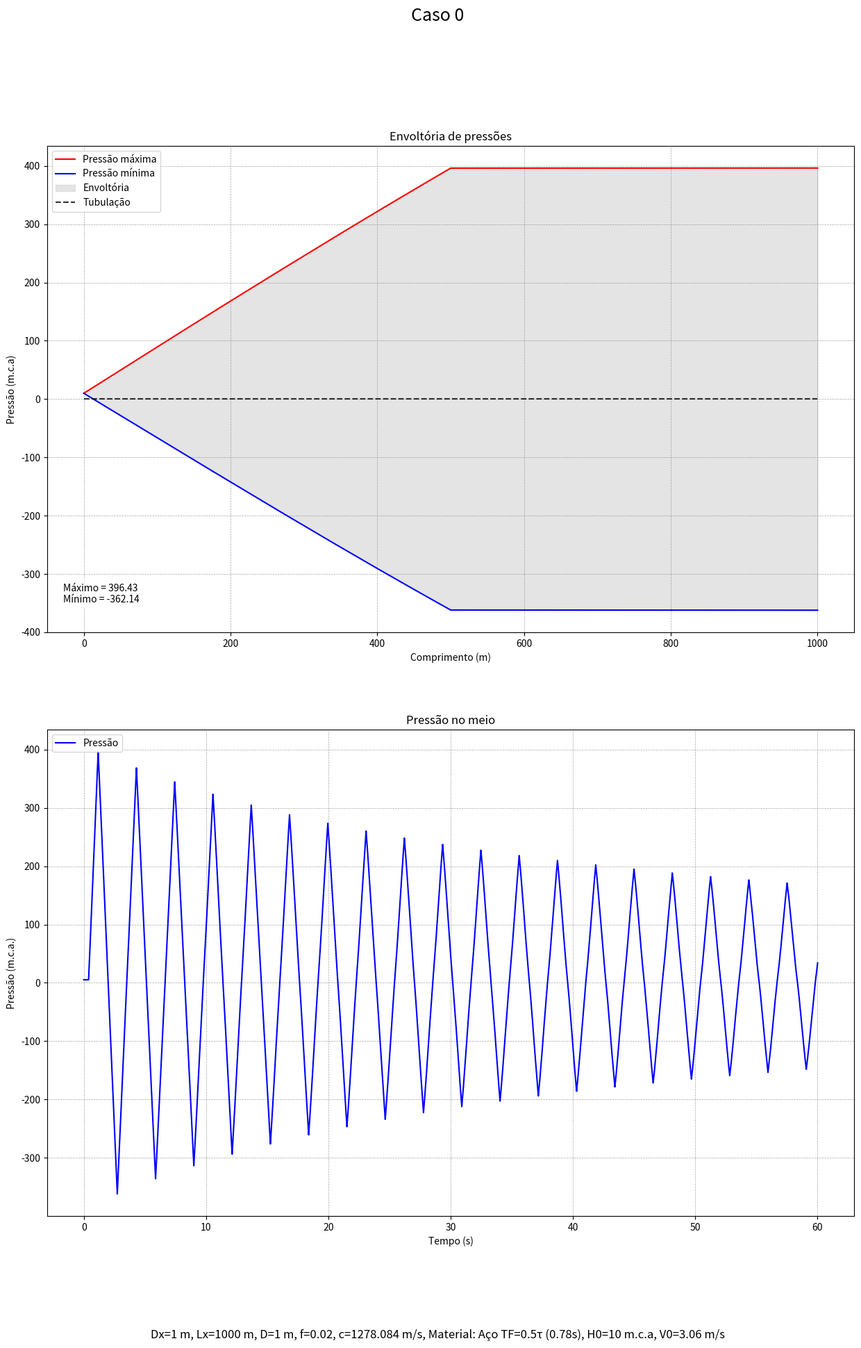
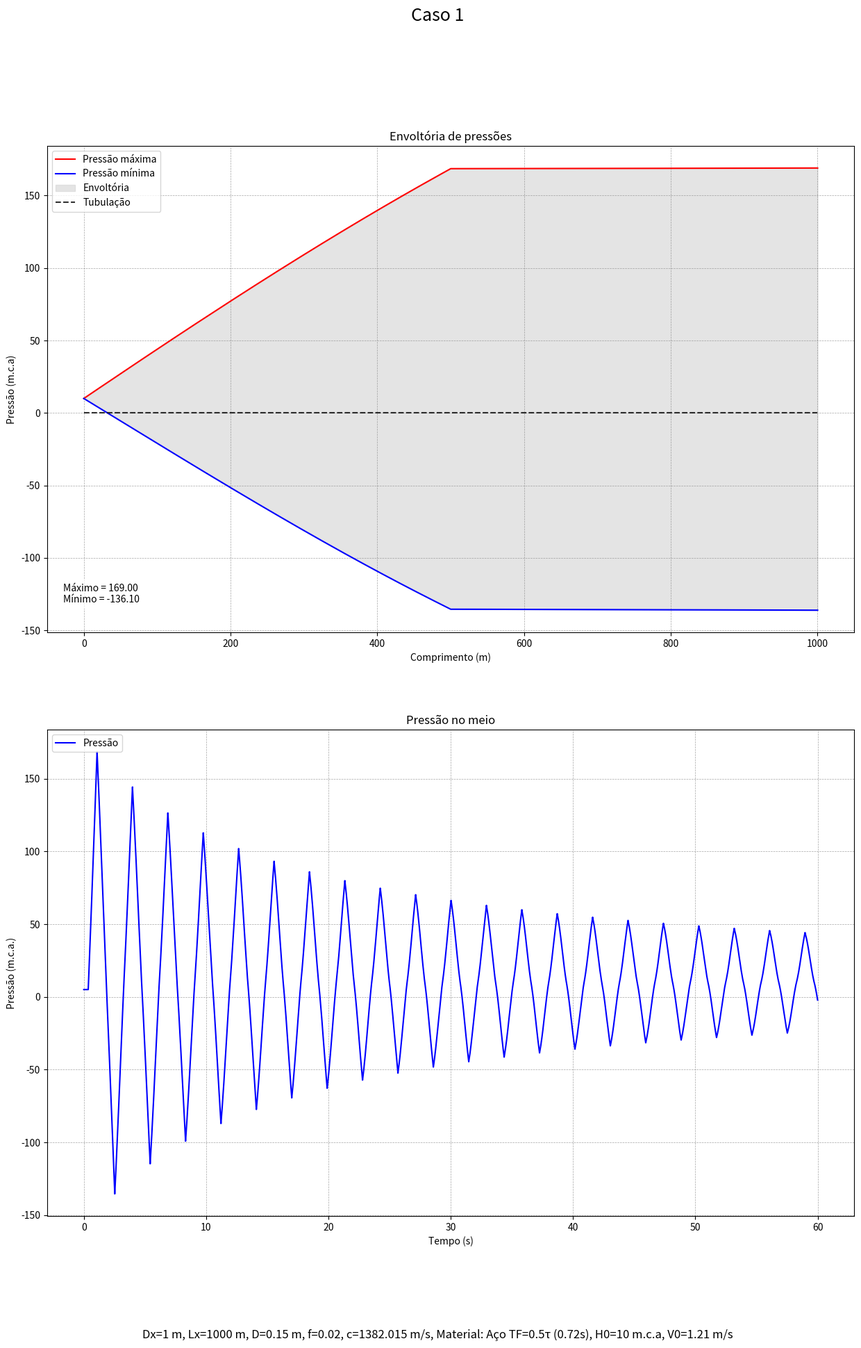
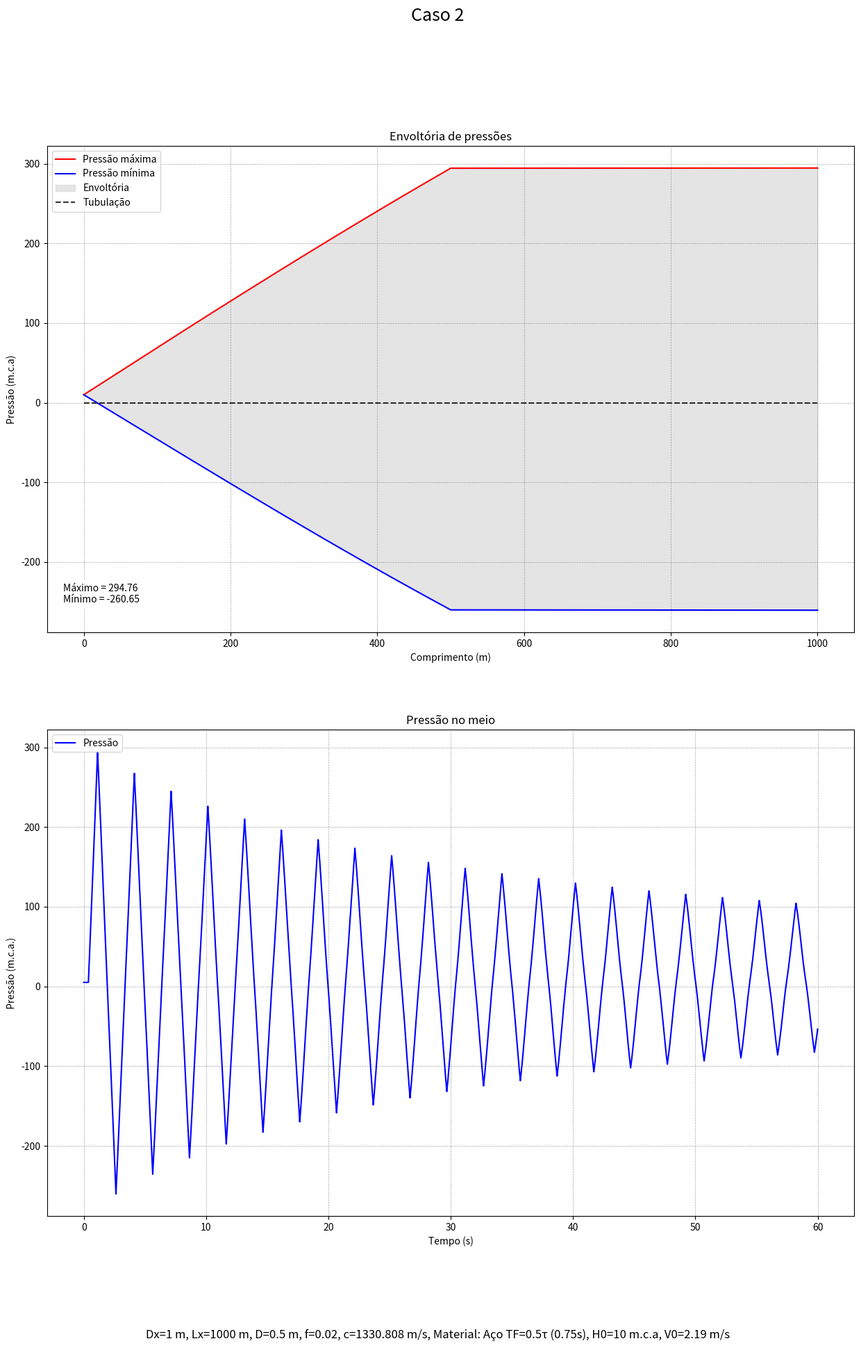

Generate these figures, in order, with matplotlib: (Note: this script raises an exception after producing the figures.)
import numpy as np
import matplotlib.pyplot as plt
from matplotlib.animation import FuncAnimation
import os
from tqdm import tqdm
import time


pasta_saida = "graficos_slicing"    # Cria o nome da pasta para salvar gráficos e animações
os.makedirs(pasta_saida, exist_ok=True)      # Cria a pasta para salvar gráficos e animações
animacao = False     # Define se vai ser gerada a animação

casos = [[1, 1, 1278.084, 0.5, 60, 'Aço'],
         [1, 0.15, 1382.015, 0.5, 60,'Aço'],
         [1, 0.5, 1330.808, 0.5, 60,'Aço'],
         [0.1, 1, 1278.084, 0.5, 20,'Aço'],
         [10, 1, 1278.084, 0.5, 60,'Aço'],
         [1, 1, 1278.084, 0.1, 60,'Aço'],
         [1, 1, 1278.084, 2, 60,'Aço'],
         [1, 1, 606.894, 0.5, 60,'PVC'],
         [1, 0.5, 609.996, 0.5, 60,'PVC'],
]

# Define os casos simulados, na ordem: Dx, D, c, TF, TT, Material

tempo_casos = []    # Matriz para simular o tempo dos casos
tabela_maximos = []     # Cria uma tabela para armazenar os valores de máximos e mínimos de cada simulação
cota_terreno = 0     # Define uma cota para a tubulação horizontal

for caso_simulado in tqdm(range(len(casos)), desc="Simulando casos"):     # Inicia a simulação de cada caso, gerenciando o tempo de simulação

    t_inicio = time.time()    # Inicia o monitoramento de tempo da simulação total

    # --- DADOS SIMULAÇÃO ---
    Lt = 1000                  # Comprimento da tubulação [m]
    f = 0.02                   # Fator de atrito
    g = 9.81                   # Gravidade [m/s²]
    H0 = 10                    # Nível do reservatório [m]

    Dx = casos[caso_simulado][0]                    # Discretização espacial [m]
    D = casos[caso_simulado][1]                     # Diâmetro Tubulação [m]
    c = casos[caso_simulado][2]                     # Celeridade Tubulação [m/s]
    TT = casos[caso_simulado][4]                    # Tempo total de simulação [s]
    material = casos[caso_simulado][5]

    v0 = round(np.sqrt((H0*2*g)/(1+f*(Lt/D))),2)    # Velocidade inicial [m/s]
    A0 = np.pi * D**2 / 4                           # Área da seção Tubulação [m²]
    Q0 = v0 * A0                                    # Vazão inicial [m³/s]

    Dt = Dx / c                                     # Passo de tempo                  
    Tal = 2 * Lt / c                                # Período da tubulação [s]
    TF = casos[caso_simulado][3]*Tal                # Tempo fechamento Válvula [s] (Uma fração do período)


    # --- COEFICIENTES DO MÉTODO DAS CARACTERÍSTICAS ---
    Ca = round((g * A0) / c,6)
    k = round(f * Dt / (2 * D * A0),6)


    # --- DISCRETIZAÇÃO ---
    Nx = int(Lt / Dx)                 # Número de divisões da tubulação
    Nt = int(TT / Dt)                 # Número de espaços de tempo
    x = np.arange(0, Lt + Dx, Dx)     # Matriz com a distância de cada ponto de divisão da tubulação até o reservatório
    tempo = [0]                       # Matriz que vai armazenar os instantes de tempo


    # --- MATRIZES DE RESULTADO ---
    pressao = np.zeros((Nt+1, Nx+1), dtype=np.float32)          # Matriz para armazenar os dados de pressão.
    vazao = np.zeros((Nt+1, Nx+1), dtype=np.float32)            # Matriz para armazenar os dados de vazão.
    terreno =  np.ones(Nx+1) * cota_terreno                     # Matriz que contém o valor da cota topográfica da tubulação.


    # --- ESTADO INICIAL --- 
    vazao[0, :] = Q0               # Define o estado inicial de vazão (t=0s) para vazão constante = Q0

    for i in range(Nx+1):          # Define o estado inicial de pressão (t=0s) para a pressão em regime permanente H0 - L*J
        perda = f * x[i] * v0**2 / (2 * g * D)
        pressao[0, i] = H0 - perda + (terreno[0]-terreno[i])

                
        # ---  SIMULAÇÃO (Vetorizada) --- 
    for t in tqdm(range(1, Nt+1), desc=f"Caso {caso_simulado} – tempo", leave=False):     # Inicia a simulaçao olhando para cada tempo
                
        tempo.append(t*Dt)     # Insere o valor do tempo em uma tabela para gerar os gráficos      

        # ---------------------------------------------------------
        # 1. PONTOS INTERNOS (Cálculo simultâneo de i=1 até Nx-1)
        # ---------------------------------------------------------
        
        # Fatiamento dos vizinhos anteriores
        Q_esq = vazao[t-1, 0:-2]  # Vizinho i-1 (Q_A)
        P_esq = pressao[t-1, 0:-2]
        
        Q_dir = vazao[t-1, 2:]    # Vizinho i+1 (Q_B)
        P_dir = pressao[t-1, 2:]
        
        # --- Método das Características com Linearização do Atrito (Wylie & Streeter) ---
        
        # Calculamos Cp e Cn APENAS com a parte linear (sem subtrair atrito ainda)
        # Lembre-se: Ca = g*A/a. Nas equações padrão MOC: Cp = Q + (gA/a)*H
        Cp_base = Q_esq + Ca * P_esq
        Cn_base = Q_dir - Ca * P_dir
        
        # Fator de amortecimento devido ao atrito (O Denominador Mágico)
        # k = f * dt / (2 * D * A)
        # O termo de atrito atua nas duas características chegando ao ponto P.
        # Somamos a resistência vinda da esquerda e da direita.
        fator_atrito = 1 + k * (np.abs(Q_esq) + np.abs(Q_dir))
        
        # Cálculo final da Vazão (Qp) com o denominador
        vazao[t, 1:-1] = (Cp_base + Cn_base) / (2 * fator_atrito)
        
        # Cálculo da Pressão (Hp)
        # Recuperamos Hp substituindo o Qp encontrado em uma das equações de compatibilidade
        # Hp = (Cp_base - Qp*(1 + k*|Q_esq|)) / Ca ... mas podemos simplificar pela média:
        pressao[t, 1:-1] = (Cp_base - Cn_base) / (2 * Ca) 
        
        # Nota: A equação de pressão acima é uma simplificação válida se o termo de atrito 
        # for distribuído simetricamente, o que é verdade para tubos uniformes.
        # Se quiser a precisão exata do método de Wylie Streeter para a pressão também:
        # termo_atrito_esq = k * np.abs(Q_esq) * vazao[t, 1:-1]
        # termo_atrito_dir = k * np.abs(Q_dir) * vazao[t, 1:-1]
        # pressao[t, 1:-1] = ( (Cp_base - termo_atrito_esq) - (Cn_base + termo_atrito_dir) ) / (2*Ca)

        # ---------------------------------------------------------
        # 2. CONDIÇÕES DE CONTORNO (Reservatório e Válvula)
        # ---------------------------------------------------------

        # --- RESERVATÓRIO (i = 0) ---
        # Usa o vizinho i+1 (índice 1) do tempo anterior
        cn_res = vazao[t-1, 1] - Ca * pressao[t-1, 1] - k * vazao[t-1, 1] * abs(vazao[t-1, 1])
        
        pressao[t, 0] = H0
        vazao[t, 0] = cn_res + Ca * pressao[t, 0]

        # --- VÁLVULA (i = Nx, ou índice -1) ---
        # Usa o vizinho i-1 (índice -2) do tempo anterior
        cp_valv = vazao[t-1, -2] + Ca * pressao[t-1, -2] + k * vazao[t-1, -2] * abs(vazao[t-1, -2])

        vazao_tempo = v0 * (A0 - (t*Dt)*(A0/TF))   # Verifica o estado de fechamento

        if vazao_tempo >= 0:
            vazao[t, -1] = vazao_tempo
        else:
            vazao[t, -1] = 0

        pressao[t, -1] = (cp_valv - vazao[t, -1]) / Ca

    # --- SELECIONA DADOS DE INTERESSE ---
    envol_max = np.max(pressao, axis=0)                    # Olha a matriz de pressões e seleciona o maior valor de cada ponto.
    envol_min = np.min(pressao, axis=0)                    # Olha a matriz de pressões e seleciona o menor valor de cada ponto.
    coluna_v_final = vazao[:, Nx]                          # Olha a matriz de vazões e seleciona a última coluna.
    coluna_m_pressao = pressao[:, pressao.shape[1] // 2]   # Olha a matriz de pressão e seleciona a coluna do meio

    tabela_maximos.append([caso_simulado, np.max(pressao),np.min(pressao)])

    # --- CRIAÇÃO DA ANIMAÇÃO ---
    ## --- Gráfico da pressão ao longo da tubulação que será utilizado na animação ---
    if animacao:
        fig1, ax1 = plt.subplots(figsize=(7,5))

        ax1.set_ylim(min(np.min(pressao), np.min(terreno))-10, np.max(pressao)+terreno[0])

        linha_pressao, = ax1.plot(x, pressao[0]+terreno, color='red', label='Pressão')
        linha_terreno, = ax1.plot(x, terreno, color='k', label='Tubulação', linestyle='--', alpha=0.8)
        texto_tempo = ax1.text(0.02, 0.95, '', transform=ax1.transAxes)

        ax1.set_xlabel("Comprimento (m)")
        ax1.set_ylabel("Carga (m.c.a)")
        ax1.set_title("Pressão no tempo")
        ax1.legend(loc='upper right', fontsize=10)
        ax1.grid(True, which='both', linestyle='--', linewidth=0.5, color='gray', alpha=0.7 )


    # --- CRIAÇÃO DOS GRÁFICOS ---
    fig2, ax2 = plt.subplots(2, 1, figsize=(15, 20))
    fig2.suptitle(f"Caso {caso_simulado}", fontsize=18, y=0.98)

    texto = f"Dx={Dx} m, Lx={Lt} m, D={D} m, f={f}, c={c} m/s, Material: {material} TF={round(TF/Tal,2)}τ ({round(TF,2)}s), H0={H0} m.c.a, V0={v0} m/s"
    fig2.text(0.5, 0.02, texto, ha='center', va='bottom', fontsize=12)

    ## --- Gráfico das envoltórias ---
    envolt_max = ax2[0].plot(x, envol_max+terreno, color="r", label='Pressão máxima')
    envolt_min = ax2[0].plot(x, envol_min+terreno, color="b", label='Pressão mínima')
    ax2[0].fill_between(x, envol_min + terreno, envol_max + terreno, color='lightgray', alpha=0.6, label='Envoltória')
    linha_terreno, = ax2[0].plot(x, terreno, color='k', label='Tubulação', linestyle='--', alpha=0.8)
    ax2[0].set_xlabel("Comprimento (m)")
    ax2[0].set_ylabel("Pressão (m.c.a)")
    ax2[0].set_title("Envoltória de pressões")
    ax2[0].legend(loc='upper left', fontsize=10)
    ax2[0].grid(True, which='both', linestyle='--', linewidth=0.5, color='gray', alpha=0.7 )
    
    ax2[0].text(0.02, 0.1, f'Máximo = {np.max(pressao):.2f}\nMínimo = {np.min(pressao):.2f}', 
                transform=ax2[0].transAxes, fontsize=10, verticalalignment='top', 
                bbox=dict(facecolor='white', alpha=0.7, edgecolor='none')
                )
    """
    ## --- Gráfico da vazão na válvula ---
    vazao_valv, = ax2[1].plot(tempo, coluna_v_final, color='b', label='Vazão')
    ax2[1].set_xlabel("Tempo (s)")
    ax2[1].set_ylabel("Vazão (m³/s)")
    ax2[1].set_title("Vazão na válvula")
    ax2[1].legend(loc='upper left', fontsize=10)
    ax2[1].grid(True, which='both', linestyle='--', linewidth=0.5, color='gray', alpha=0.7 )
    """

    ## --- Gráfico da pressão no meio da tubulação ---
    pressao_meio, = ax2[1].plot(tempo, coluna_m_pressao, color='b', label='Pressão')
    ax2[1].set_xlabel("Tempo (s)")
    ax2[1].set_ylabel("Pressão (m.c.a.)")
    ax2[1].set_title("Pressão no meio")
    ax2[1].legend(loc='upper left', fontsize=10)
    ax2[1].grid(True, which='both', linestyle='--', linewidth=0.5, color='gray', alpha=0.7 )

    ## --- Função para atualizar o gráfico da pressão no tempo ---
    if animacao:
        def atualizar_p(frame):
            linha_pressao.set_ydata(pressao[frame]+terreno)
            texto_tempo.set_text(f'Tempo: {frame*Dt:.2f} s')
            return linha_pressao, texto_tempo

        anim_p = FuncAnimation(fig1, atualizar_p, frames=Nt, interval=1, blit=True)

    if animacao:
        nome_anim = f"animacao_caso_{caso_simulado}.gif"
        caminho_anim = os.path.join(pasta_saida, nome_anim)
        anim_p.save(caminho_anim, writer="pillow", fps=30)
        plt.close(fig1)

    nome_arquivo = f"caso_{caso_simulado}.png"  # Define o nome do arquivo para salvar o gráfico
    caminho = os.path.join(pasta_saida, nome_arquivo)     # Define o caminho para salvar a imagem

    plt.savefig(caminho, dpi=300, bbox_inches="tight")    # 
    plt.close(fig2)   # MUITO IMPORTANTE, FECHA A IMAGEM PARA SIMULAR O PRXIMO CASO COM UM GRÁFICO VAZIO.

    t_fim = time.time()
    tempo_caso = t_fim - t_inicio
    tempo_casos.append(tempo_caso)

print("\nResumo dos tempos de simulação:")

for i, tempo in enumerate(tempo_casos):
    print(f"Caso {i}: {tempo:.2f} s")

print(f"\nTempo total: {sum(tempo_casos):.2f} s")
print(f"Tempo médio por caso: {np.mean(tempo_casos):.2f} s")

caminho_tempo = os.path.join(pasta_saida, "resumo_tempos_simulacao.txt")

with open(caminho_tempo, "w", encoding="utf-8") as f:
    f.write("Resumo dos tempos de simulação:\n\n")

    for i, tempo in enumerate(tempo_casos):
        f.write(f"Caso {i}: {tempo:.2f} s\n")

    f.write(f"\nTempo total: {sum(tempo_casos):.2f} s\n")
    f.write(f"Tempo médio por caso: {np.mean(tempo_casos):.2f} s\n")

tabela_maximos = np.array(tabela_maximos)
caminho_tabela = os.path.join(pasta_saida, "resumo_pressao.csv")

np.savetxt(
    caminho_tabela,
    tabela_maximos,
    delimiter=";",
    header="caso,pressao_maxima,pressao_minima",
    comments="",
    fmt=["%d", "%.6f", "%.6f"]
)
